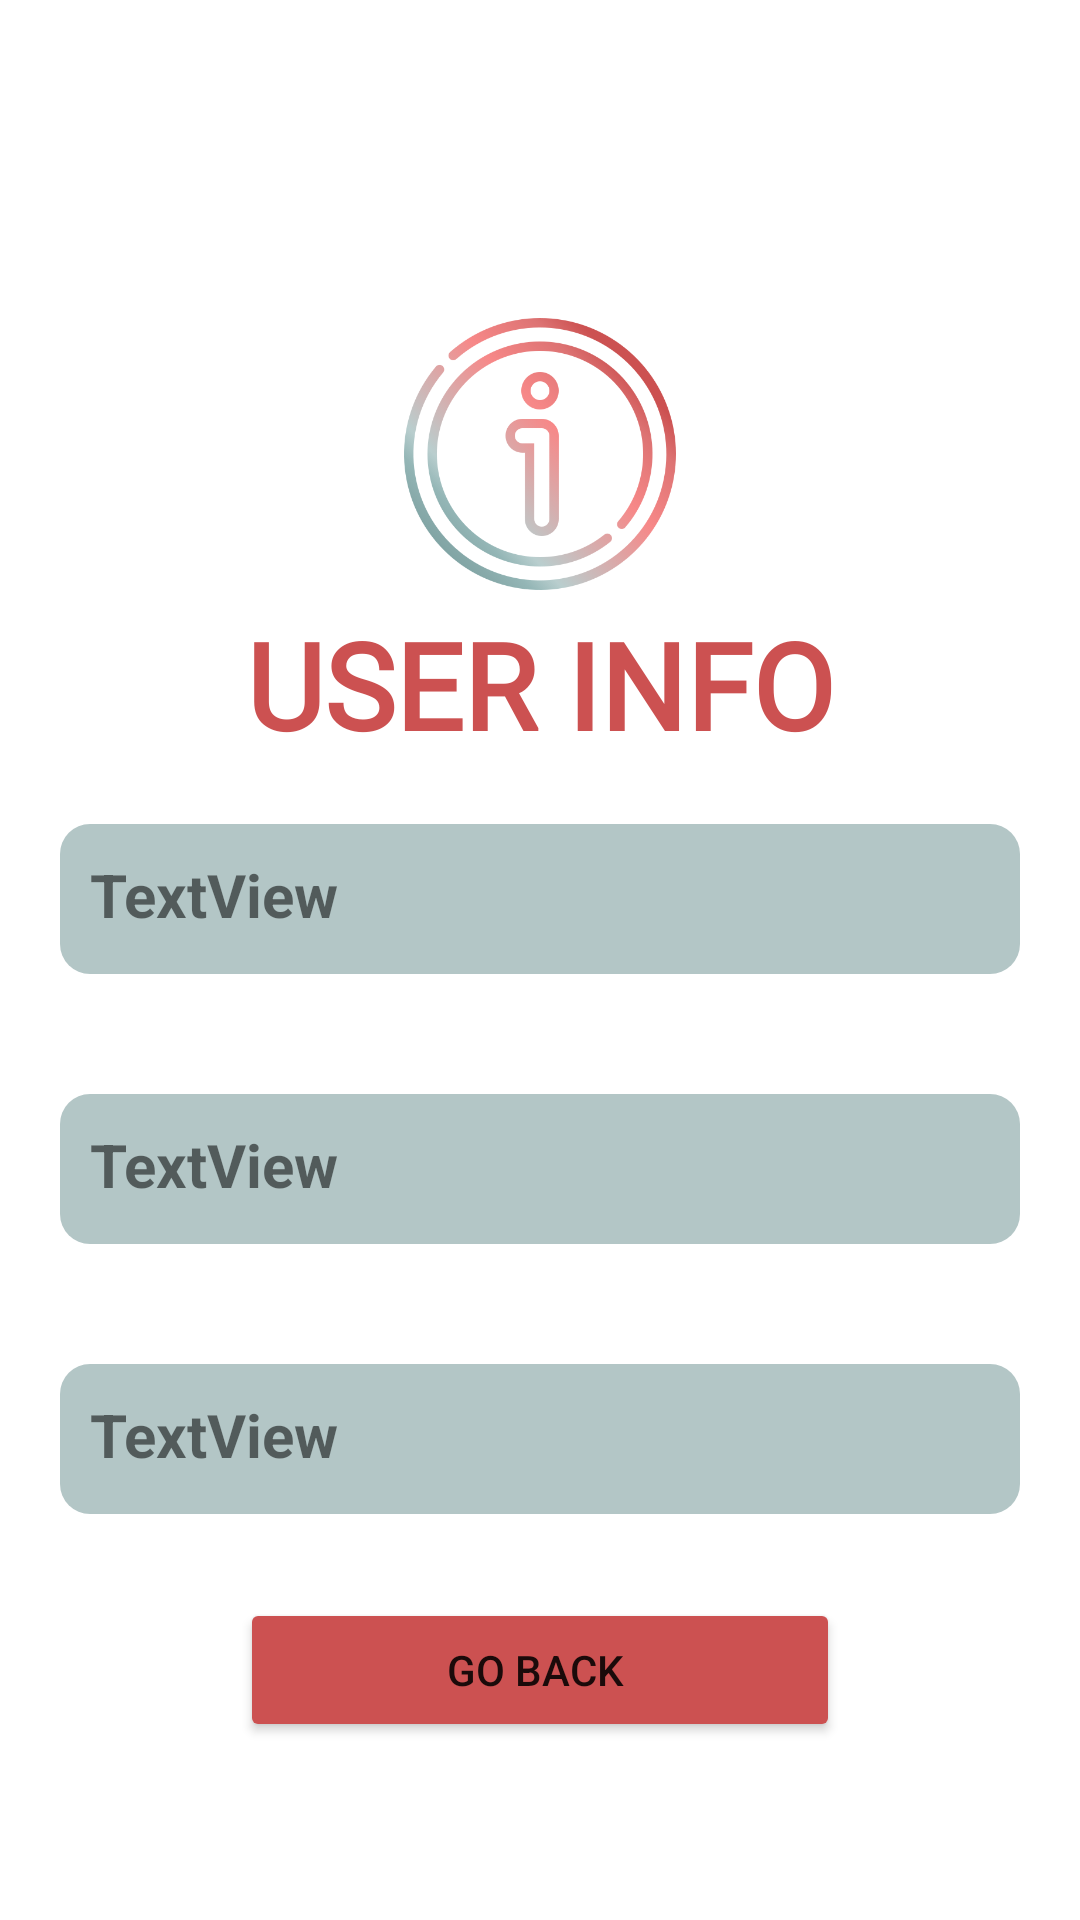

Write the Android layout XML for this screen, with the resource values it uses.
<!-- AndroidManifest.xml: application theme Theme.Linah_Alkhurayyif_3Buttons -->
<!-- res/layout/activity_submit_result.xml -->
<?xml version="1.0" encoding="utf-8"?>
<androidx.constraintlayout.widget.ConstraintLayout xmlns:android="http://schemas.android.com/apk/res/android"
xmlns:app="http://schemas.android.com/apk/res-auto"
xmlns:tools="http://schemas.android.com/tools"
android:layout_width="match_parent"
android:layout_height="match_parent"
tools:context=".SubmitResult">

<LinearLayout
    android:layout_width="match_parent"
    android:layout_height="match_parent"
    android:orientation="vertical"
    android:gravity="center"
    app:layout_constraintBottom_toBottomOf="parent"
    app:layout_constraintEnd_toEndOf="parent"
    app:layout_constraintStart_toStartOf="parent"
    app:layout_constraintTop_toTopOf="parent">

    <ImageView
        android:id="@+id/imageView"
        android:layout_width="100dp"
        android:layout_height="100dp"
        android:layout_marginTop="50dp"
        app:srcCompat="@drawable/info" />

    <TextView
        android:id="@+id/textView2"
        android:layout_width="match_parent"
        android:layout_height="wrap_content"
        android:text="user info"
        android:textAllCaps="true"
        android:textAlignment="center"
        android:textSize="40dp"
        android:textColor="#CC5151"
        android:fontFamily="@font/londrinashadow_regular"
        android:textStyle="bold"/>


    <TextView
        android:id="@+id/name_tv"
        android:layout_width="match_parent"
        android:layout_height="50dp"
        android:layout_margin="20dp"
        android:padding="10dp"
        android:textStyle="bold"
        android:textSize="20dp"
        android:background="@drawable/custominput"
        android:text="TextView" />


    <TextView
        android:id="@+id/age_tv"
        android:layout_width="match_parent"
        android:layout_height="50dp"
        android:layout_margin="20dp"
        android:padding="10dp"
        android:textStyle="bold"
        android:textSize="20dp"
        android:background="@drawable/custominput"
        android:text="TextView" />

    <TextView
        android:id="@+id/phone_tv"
        android:layout_width="match_parent"
        android:layout_height="50dp"
        android:layout_margin="20dp"
        android:padding="10dp"
        android:textStyle="bold"
        android:textSize="20dp"
        android:background="@drawable/custominput"
        android:text="TextView" />

    <LinearLayout
        android:layout_width="match_parent"
        android:layout_height="wrap_content"
        android:gravity="center"
        android:orientation="horizontal">

        <Button
            android:id="@+id/goback"
            android:layout_width="200dp"
            android:layout_height="wrap_content"
            android:layout_margin="8dp"
            android:backgroundTint="#CC5151"
            android:text="go back " />




    </LinearLayout>

</LinearLayout>
</androidx.constraintlayout.widget.ConstraintLayout>
<!-- resources referenced by this layout -->
<resources>
  <!-- drawable custominput (drawable) -->
  <?xml version="1.0" encoding="utf-8"?>
  <selector xmlns:android="http://schemas.android.com/apk/res/android">
          <item>
              <shape>
                  <solid android:color="#B3C6C6"></solid>
                  <corners android:radius="10dp"></corners>
              </shape> </item>
  </selector>
  <!-- drawable info: png bitmap (drawable-v24, 92202 bytes) -->
  <style name="Theme.Linah_Alkhurayyif_3Buttons" parent="Theme.MaterialComponents.DayNight.NoActionBar">
          
          <item name="colorPrimary">@color/purple_500</item>
          <item name="colorPrimaryVariant">@color/purple_700</item>
          <item name="colorOnPrimary">@color/white</item>
          
          <item name="colorSecondary">@color/teal_200</item>
          <item name="colorSecondaryVariant">@color/teal_700</item>
          <item name="colorOnSecondary">@color/black</item>
          
          <item name="android:statusBarColor" tools:targetApi="l">?attr/colorPrimaryVariant</item>
          
      </style>
  <!-- not gathered from this repository: default colours our renderer supplied (Android Studio template values) -->
  <color name="purple_500">#FF6200EE</color>
  <color name="purple_700">#FF3700B3</color>
  <color name="teal_200">#FF03DAC5</color>
  <color name="teal_700">#FF018786</color>
  <color name="black">#FF000000</color>
  <color name="white">#FFFFFFFF</color>
</resources>
